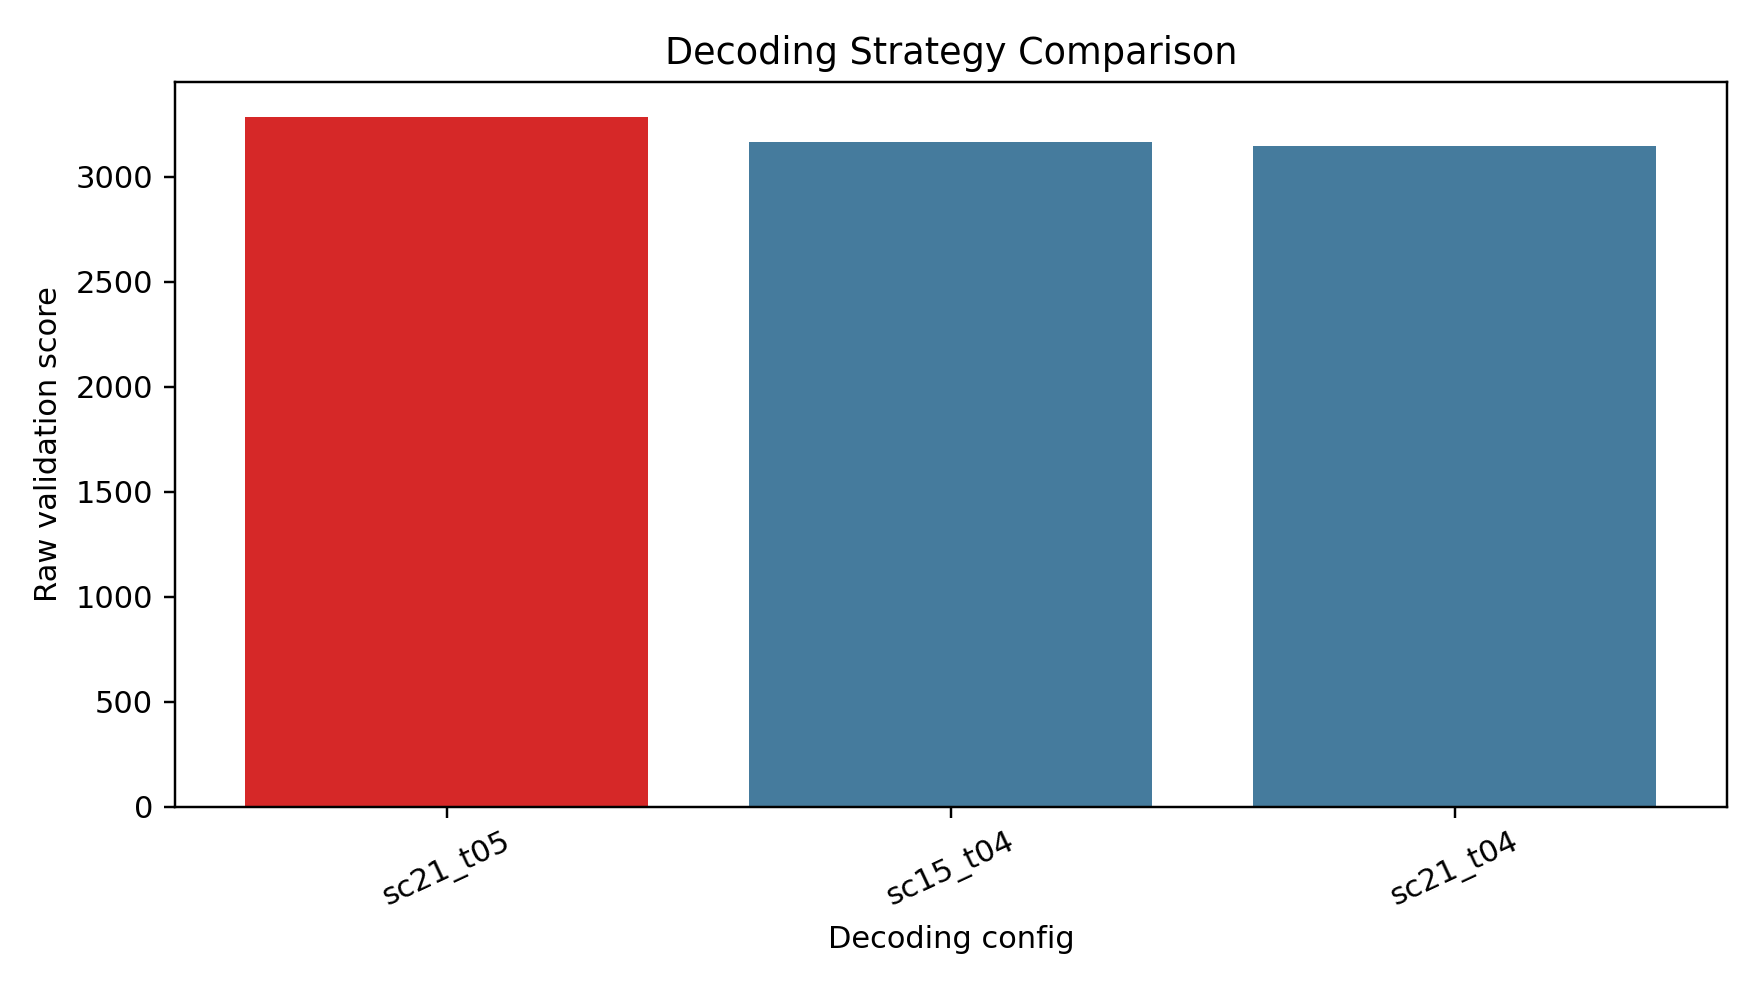

The file beside this chart, header and first rows:
label, raw_score, max_raw_score, score_pct, exact_count, extractable_count, n, median_rel_error
sc15_t04, 3163, 10000, 0.3163, 293, 983, 1000, 0.6
sc21_t04, 3144, 10000, 0.3144, 291, 980, 1000, 0.6
sc21_t05, 3285, 10000, 0.3285, 303, 976, 1000, 0.5
